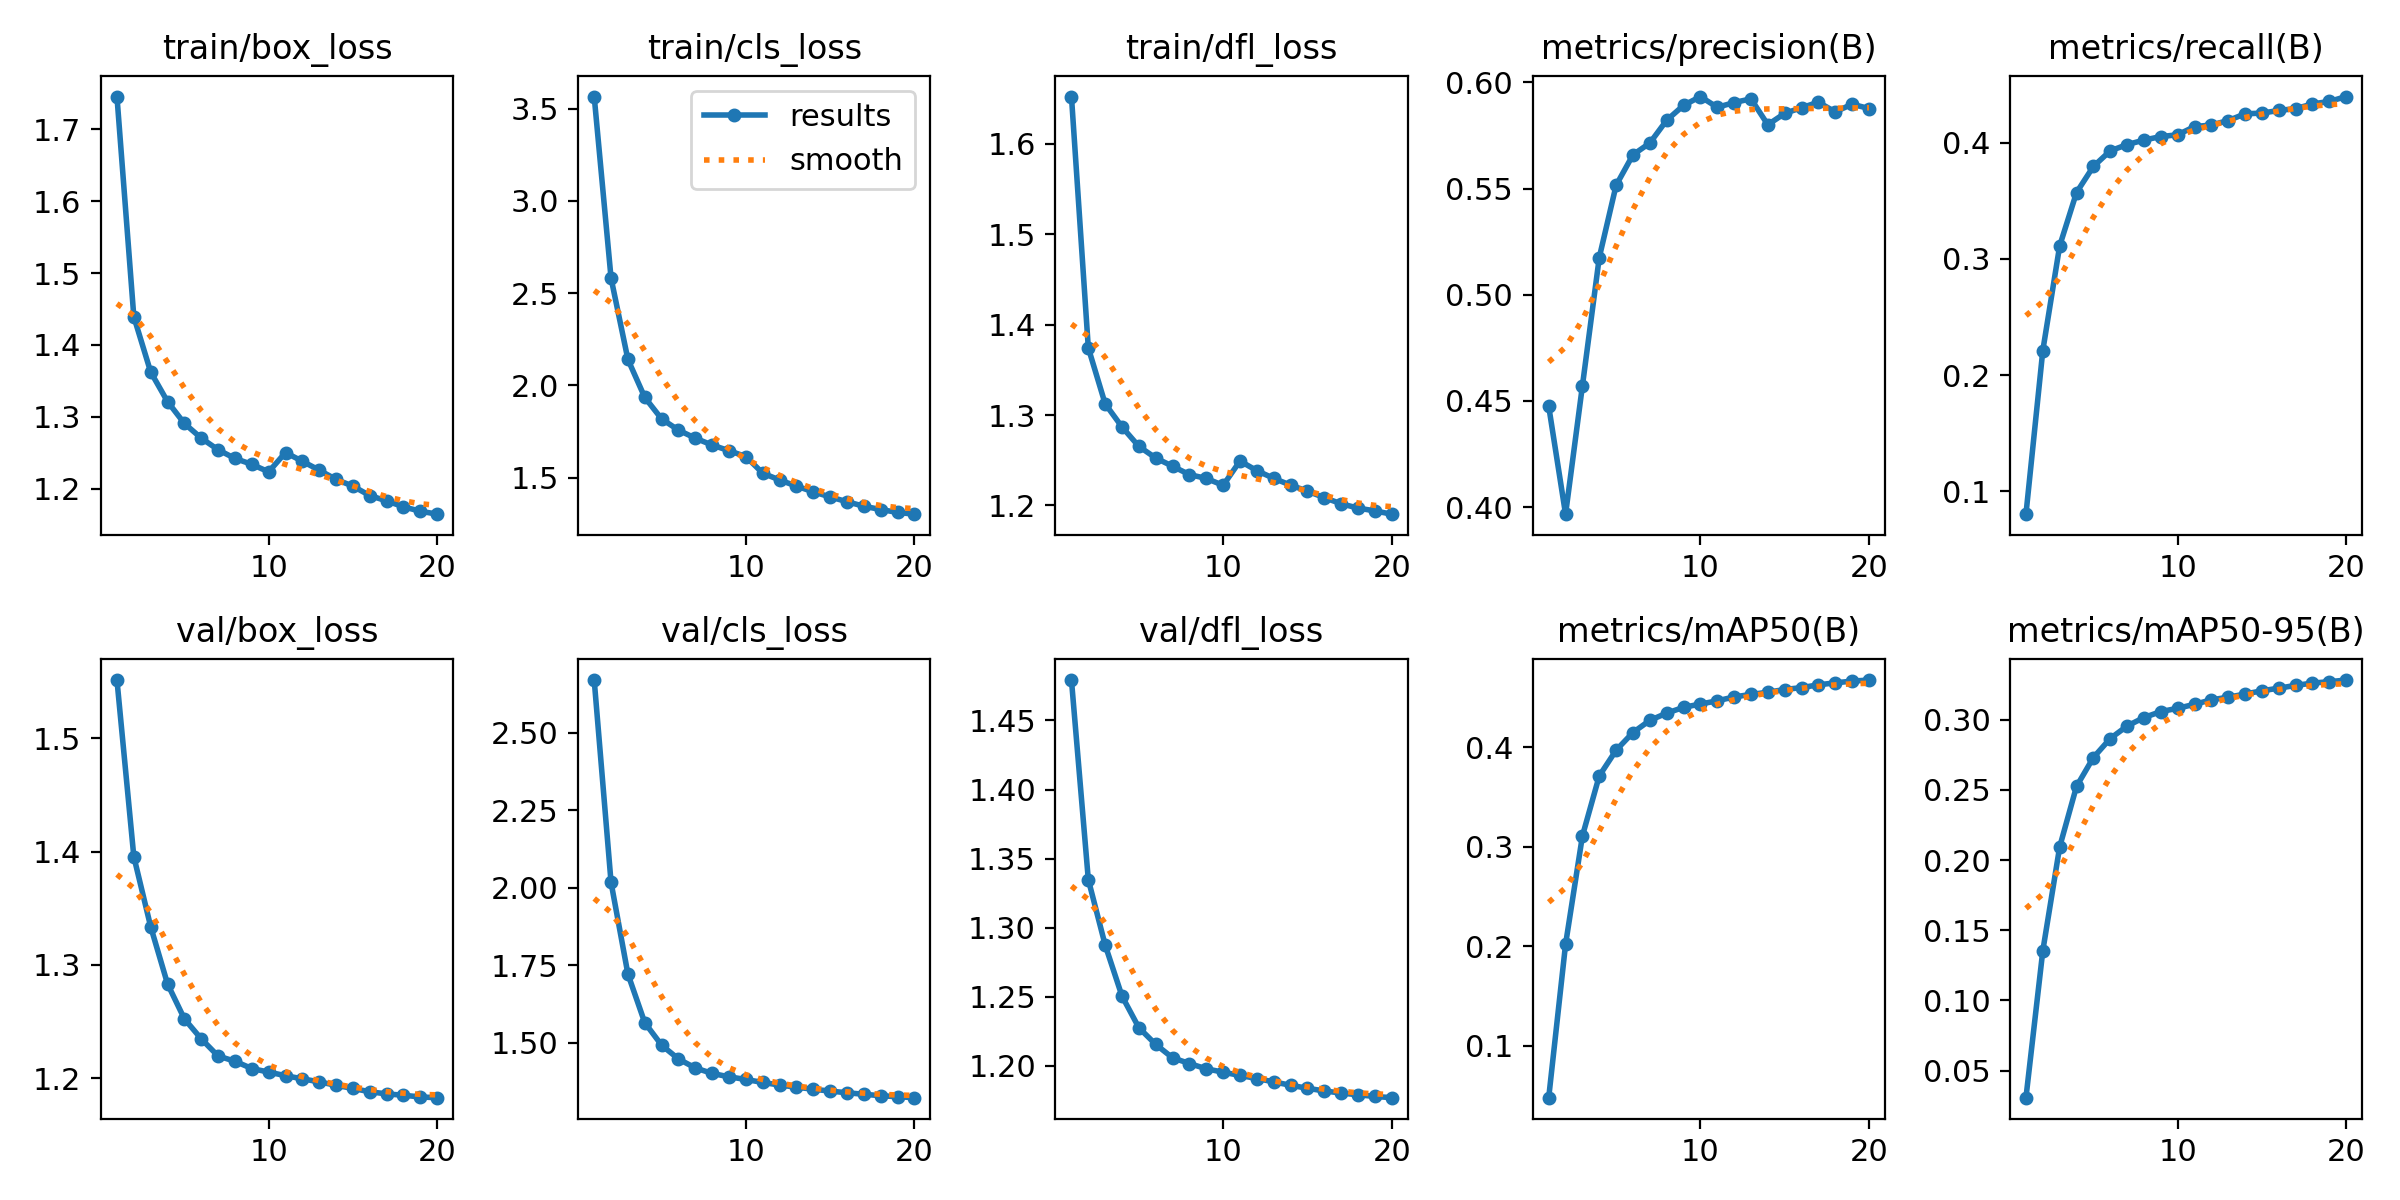

The table this chart was drawn from, first rows:
epoch, time, train/box_loss, train/cls_loss, train/dfl_loss, metrics/precision(B), metrics/recall(B), metrics/mAP50(B), metrics/mAP50-95(B), val/box_loss, val/cls_loss, val/dfl_loss, lr/pg0, lr/pg1, lr/pg2
1, 490.8, 1.746, 3.565, 1.652, 0.4475, 0.08032, 0.04799, 0.03068, 1.551, 2.669, 1.479, 0.03501, 0.001666, 0.001666
2, 993.2, 1.439, 2.581, 1.374, 0.3967, 0.2211, 0.202, 0.1354, 1.396, 2.016, 1.335, 0.01999, 0.003312, 0.003312
3, 1494, 1.362, 2.14, 1.312, 0.4571, 0.3111, 0.311, 0.2094, 1.334, 1.721, 1.287, 0.004887, 0.004878, 0.004878
4, 1995, 1.321, 1.935, 1.287, 0.5175, 0.357, 0.3713, 0.2525, 1.283, 1.564, 1.25, 0.00473, 0.00473, 0.00473
5, 2492, 1.291, 1.818, 1.265, 0.5515, 0.3794, 0.3971, 0.2731, 1.252, 1.491, 1.228, 0.004527, 0.004527, 0.004527
6, 2993, 1.27, 1.757, 1.252, 0.5659, 0.3929, 0.4149, 0.2866, 1.235, 1.447, 1.216, 0.004275, 0.004275, 0.004275
7, 3493, 1.254, 1.714, 1.243, 0.5714, 0.3982, 0.4271, 0.2955, 1.22, 1.418, 1.206, 0.00398, 0.00398, 0.00398
8, 3993, 1.242, 1.676, 1.234, 0.5821, 0.4021, 0.4344, 0.3016, 1.215, 1.4, 1.202, 0.003649, 0.003649, 0.003649
9, 4491, 1.234, 1.646, 1.23, 0.5891, 0.4051, 0.4402, 0.3058, 1.208, 1.389, 1.198, 0.00329, 0.00329, 0.00329
10, 4990, 1.223, 1.614, 1.222, 0.5933, 0.4067, 0.4435, 0.3082, 1.205, 1.381, 1.195, 0.002912, 0.002912, 0.002912
11, 5470, 1.25, 1.524, 1.249, 0.5882, 0.4137, 0.4467, 0.311, 1.202, 1.371, 1.193, 0.002525, 0.002525, 0.002525
12, 5952, 1.238, 1.487, 1.239, 0.5905, 0.4151, 0.4507, 0.3142, 1.199, 1.363, 1.191, 0.002138, 0.002138, 0.002138
13, 6433, 1.226, 1.454, 1.23, 0.5922, 0.4189, 0.4532, 0.3161, 1.197, 1.356, 1.188, 0.00176, 0.00176, 0.00176
14, 6914, 1.213, 1.423, 1.223, 0.58, 0.4247, 0.4554, 0.3183, 1.194, 1.349, 1.186, 0.001401, 0.001401, 0.001401
15, 7396, 1.203, 1.395, 1.216, 0.5854, 0.4253, 0.4581, 0.3207, 1.191, 1.343, 1.184, 0.00107, 0.00107, 0.00107
16, 7877, 1.19, 1.369, 1.209, 0.588, 0.4276, 0.46, 0.3225, 1.188, 1.338, 1.182, 0.0007749, 0.0007749, 0.0007749
17, 8359, 1.183, 1.345, 1.202, 0.5906, 0.4292, 0.4628, 0.3245, 1.186, 1.333, 1.18, 0.0005227, 0.0005227, 0.0005227
18, 8838, 1.175, 1.327, 1.197, 0.5861, 0.4332, 0.4648, 0.3261, 1.185, 1.328, 1.179, 0.0003198, 0.0003198, 0.0003198
19, 9321, 1.169, 1.311, 1.194, 0.5897, 0.4354, 0.4666, 0.3271, 1.183, 1.325, 1.178, 0.0001711, 0.0001711, 0.0001711
20, 9805, 1.164, 1.302, 1.19, 0.5877, 0.4396, 0.4676, 0.3283, 1.183, 1.322, 1.177, 8.04714e-05, 8.04714e-05, 8.04714e-05
